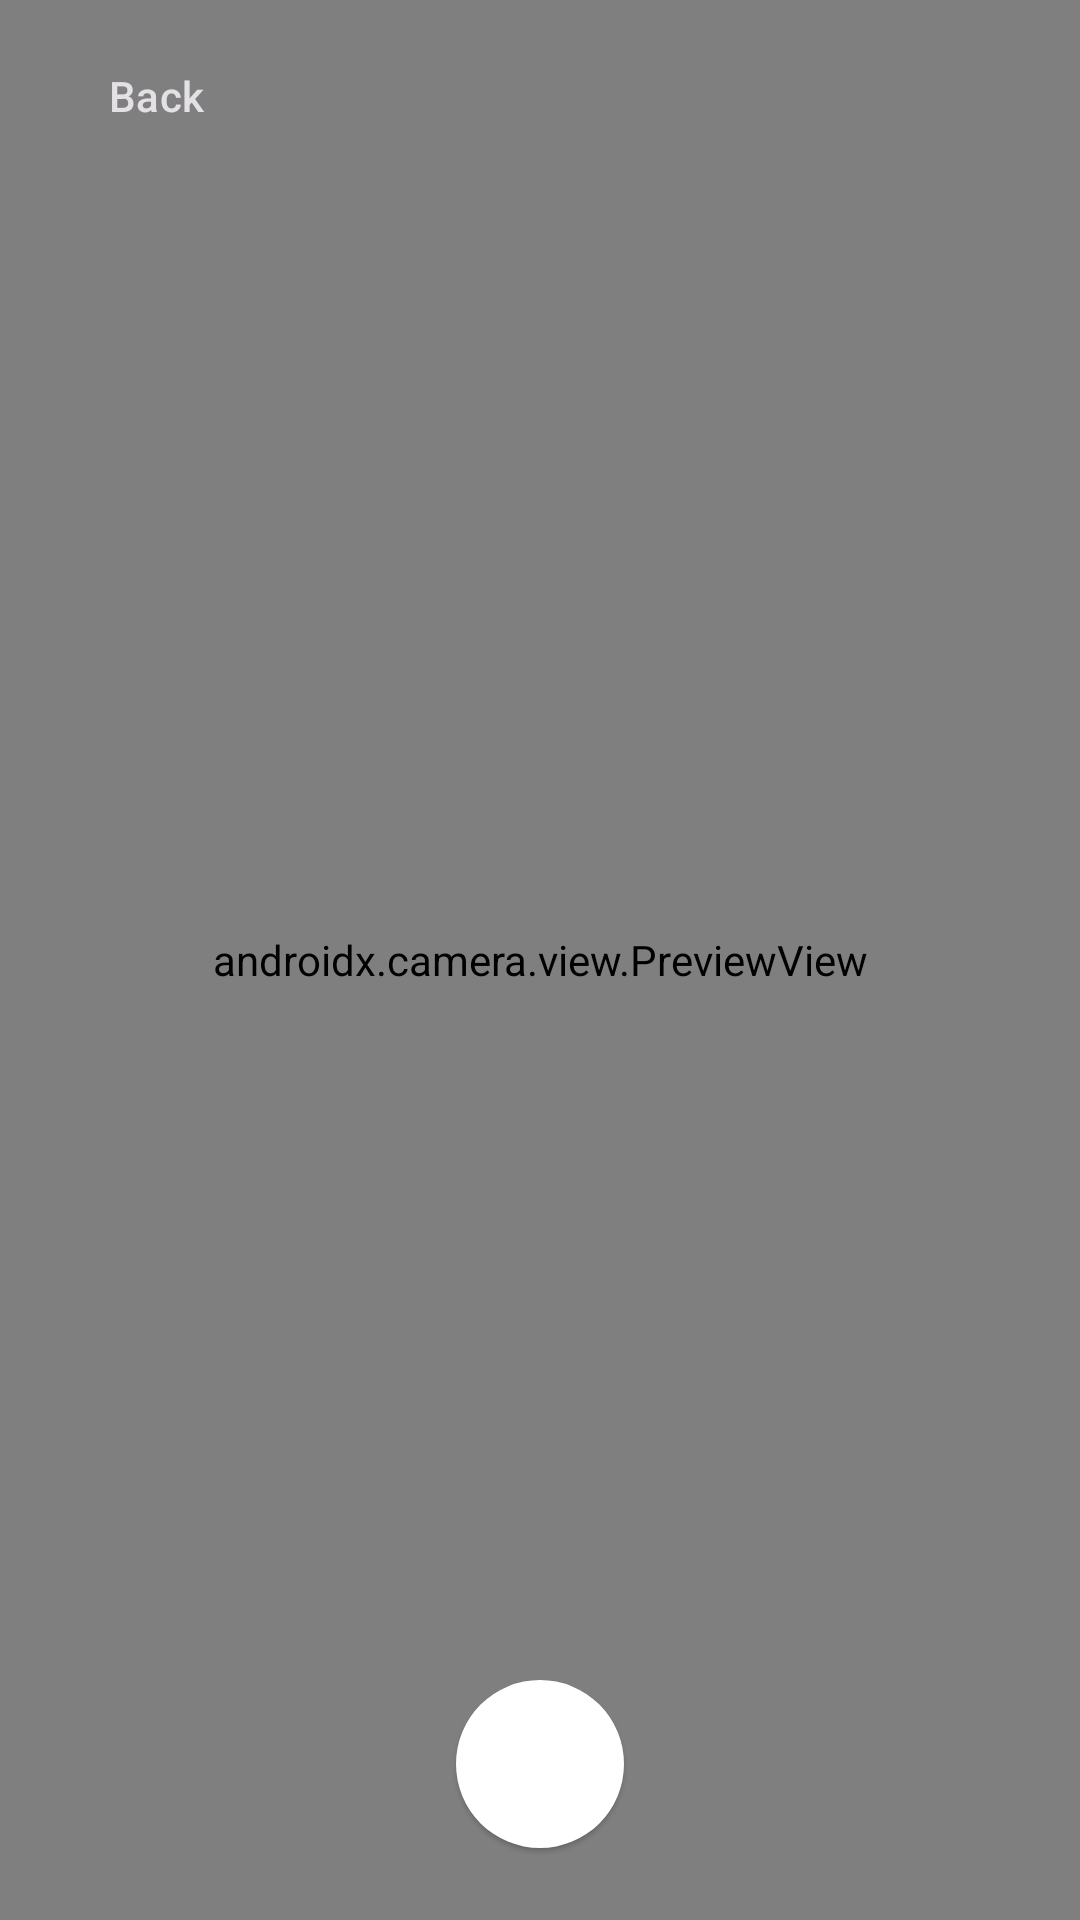

Reconstruct the res/layout file that produces this screen, plus the resources it refers to.
<!-- AndroidManifest.xml: application theme AppTheme -->
<!-- res/layout/activity_face_shoot.xml -->
<?xml version="1.0" encoding="utf-8"?>
<RelativeLayout xmlns:android="http://schemas.android.com/apk/res/android"
    xmlns:app="http://schemas.android.com/apk/res-auto"
    xmlns:tools="http://schemas.android.com/tools"
    android:id="@+id/camera_layout"
    android:layout_width="match_parent"
    android:layout_height="match_parent"
    android:orientation="vertical"
    tools:context=".view.FaceShootActivity">

    <androidx.camera.view.PreviewView
        android:id="@+id/camera_view"
        android:layout_width="match_parent"
        android:layout_height="match_parent">

    </androidx.camera.view.PreviewView>

    <RelativeLayout
        android:id="@+id/container_text"
        android:layout_width="wrap_content"
        android:layout_height="wrap_content"
        android:layout_centerHorizontal="true"
        android:translationZ="90dp">

        
        
        
        
        
        
        
        

        
        
        
        
        
        
        
        
        

    </RelativeLayout>

    
    
    
    
    
    

    <Button
        android:id="@+id/bt_back"
        style="@style/Widget.Material3.Button.TextButton"
        android:layout_width="wrap_content"
        android:layout_height="wrap_content"
        android:layout_alignParentLeft="true"
        android:layout_alignParentTop="true"
        android:layout_marginVertical="@dimen/spacing_medium"
        android:layout_marginStart="@dimen/spacing_medium"
        android:text="Back"
        android:textColor="@color/md_theme_dark_onBackground"
        android:translationZ="90dp"
        app:icon="@drawable/baseline_arrow_back_ios_24"
        app:iconTint="@color/md_theme_dark_onBackground" />

    <Button
        android:id="@+id/bt_shoot"
        style="@style/Widget.Material3.Button.ElevatedButton"
        android:layout_width="56dp"
        android:layout_height="56dp"
        android:layout_alignParentBottom="true"
        android:layout_centerHorizontal="true"
        android:layout_marginBottom="@dimen/spacing_xlarge"
        android:background="@drawable/bt_capture"
        android:contentDescription="buttonCapture"
        app:backgroundTint="@color/WHITE" />


    <Button
        android:id="@+id/bt_switch"
        style="@style/Widget.Material3.Button.IconButton.Filled"
        android:background="@android:color/transparent"
        android:layout_width="wrap_content"
        android:layout_height="wrap_content"
        android:layout_toRightOf="@+id/bt_shoot"
        android:layout_alignParentBottom="true"
        android:layout_marginBottom="@dimen/spacing_xlarge"
        android:layout_marginLeft="@dimen/spacing_medium"
        android:translationZ="90dp"
        app:icon="@drawable/baseline_flip_camera_android_24"
        app:iconTint="@color/md_theme_dark_onBackground"
        />

    <Button
        android:id="@+id/ic_album"
        style="@style/Widget.Material3.Button.TextButton"
        android:layout_width="40dp"
        android:layout_height="40dp"
        android:layout_marginStart="@dimen/spacing_medium"
        android:layout_marginBottom="24dp"
        android:layout_alignParentBottom="true"
        android:translationZ="90dp"
        app:icon="@drawable/ic_baseline_photo_album_50"
        app:iconTint="@color/md_theme_dark_onBackground"
        />


</RelativeLayout>
<!-- resources referenced by this layout -->
<resources>
  <color name="WHITE">#ffffff</color>
  <color name="md_theme_dark_onBackground">#E4E1E6</color>
  <dimen name="spacing_medium">8dp</dimen>
  <dimen name="spacing_xlarge">24dp</dimen>
  <!-- drawable bt_capture (drawable) -->
  <?xml version="1.0" encoding="utf-8"?>
  <layer-list xmlns:android="http://schemas.android.com/apk/res/android">
      <item>
          <shape>
              <solid android:color="@color/WHITE" />
              <corners android:radius="56dp" />
          </shape>
      </item>
      <item
          android:top="20dp"
          android:left="20dp"
          android:bottom="20dp"
          android:right="20dp">
          <shape>
              <solid android:color="@color/BLACK" />
              <corners android:radius="56dp" />
          </shape>
      </item>
  
      <item
          android:top="40dp"
          android:left="40dp"
          android:bottom="40dp"
          android:right="40dp">
          <shape>
              <solid android:color="@color/WHITE" />
              <corners android:radius="56dp" />
          </shape>
      </item>
  </layer-list>
  <!-- drawable ic_baseline_photo_album_50 (drawable) -->
  <vector android:height="50dp" android:tint="#FFFFFF"
      android:viewportHeight="24" android:viewportWidth="24"
      android:width="50dp" xmlns:android="http://schemas.android.com/apk/res/android">
      <path android:fillColor="@android:color/white" android:pathData="M18,2H6C4.9,2 4,2.9 4,4v16c0,1.1 0.9,2 2,2h12c1.1,0 2,-0.9 2,-2V4C20,2.9 19.1,2 18,2zM11,4h5v7l-2.5,-1.5L11,11V4zM7,18l2.38,-3.17L11,17l2.62,-3.5L17,18H7z"/>
  </vector>
  <color name="BLACK">#000000</color>
  <color name="md_theme_light_primary">#4B57A9</color>
  <color name="md_theme_light_onPrimary">#FFFFFF</color>
  <color name="md_theme_light_primaryContainer">#DFE0FF</color>
  <color name="md_theme_light_onPrimaryContainer">#000E5E</color>
  <color name="md_theme_light_secondary">#5B5D72</color>
  <color name="md_theme_light_onSecondary">#FFFFFF</color>
  <color name="md_theme_light_secondaryContainer">#E0E1F9</color>
  <color name="md_theme_light_onSecondaryContainer">#181A2C</color>
  <color name="md_theme_light_tertiary">#77536D</color>
  <color name="md_theme_light_onTertiary">#FFFFFF</color>
  <color name="md_theme_light_tertiaryContainer">#FFD7F0</color>
  <color name="md_theme_light_onTertiaryContainer">#2D1227</color>
  <color name="md_theme_light_error">#BA1A1A</color>
  <color name="md_theme_light_errorContainer">#FFDAD6</color>
  <color name="md_theme_light_onError">#FFFFFF</color>
  <color name="md_theme_light_onErrorContainer">#410002</color>
  <color name="md_theme_light_background">#FFFBFF</color>
  <color name="md_theme_light_onBackground">#1B1B1F</color>
  <color name="md_theme_light_surface">#FFFBFF</color>
  <color name="md_theme_light_onSurface">#1B1B1F</color>
  <color name="md_theme_light_surfaceVariant">#E3E1EC</color>
  <color name="md_theme_light_onSurfaceVariant">#46464F</color>
  <color name="md_theme_light_outline">#767680</color>
  <color name="md_theme_light_inverseOnSurface">#F3F0F4</color>
  <color name="md_theme_light_inverseSurface">#303034</color>
  <color name="md_theme_light_inversePrimary">#BBC3FF</color>
</resources>
